Run: headless pygame with SDL's dummy video driver; simulated clock (each Clock.tick advances the game by its frame time, no real sleeping); random seed 0; keys injected as events and as key.get_pressed() state; no mouse input.
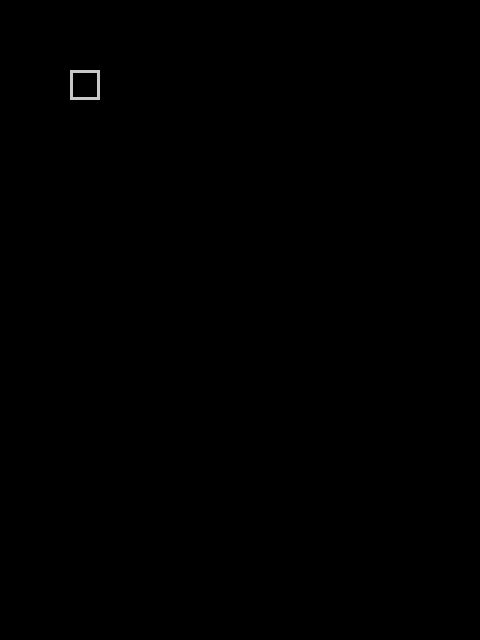
Frame 1 of 4 · flips 1–60 · no input
Frame 2 of 4 · flips 61–180 · tapped SPACE, RETURN · held RIGHT (→), D · screen unchanged from frame 1, image omitted
Frame 3 of 4 · flips 181–300 · held DOWN (↓), S · screen unchanged from frame 2, image omitted
Frame 4 of 4 · flips 301–420 · held LEFT (←), A, UP (↑), W · screen unchanged from frame 3, image omitted

The pygame program that drew these frames:

import pygame
pygame.init() #초기화

#화면 크기 설정
screen_width = 480 #가로 크기
screen_height = 640 #세로 크기
screen = pygame.display.set_mode((screen_width, screen_height))

#화면 타이틀 설정
pygame.display.set_caption("PyPhysic")

class Box:
    def __init__(self, x, y):
        self.x = x
        self.y = y
    def move(self):
        force = [0,0]
    def draw(self):
        pygame.draw.rect(screen, (200,200,200), [self.x - 30, self.y - 30, 30, 30], 3)


#이벤트 루프
running = True #게임 진행 여부에 대한 변수 True : 게임 진행 중
Boxs = [Box(100,100)]
while running:
    for event in pygame.event.get(): #이벤트의 발생 여부에 따른 반복문
        if event.type == pygame.QUIT: #창을 닫는 이벤트 발생했는가?
            running = False

    screen.fill((0, 0, 0))
    for b in Boxs:
        b.draw()

    #screen.blit(background, (0, 0)) #배경에 이미지 그려주고 위치 지정
    pygame.display.update()



#pygame 종료
pygame.quit()
